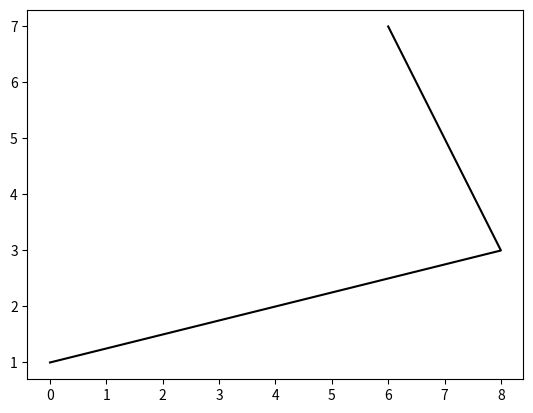

Reproduce this figure in Python.
#Import libraries
import numpy as np
import matplotlib.pyplot as plt
import math

#dont ask
#How should the coordnates be formatted for the the distance forumla
#option one it x and y values in an array togehter or
#the x and y value seperated?

#ask
#if my calulation for the distance is correct and i properly stored the info.
#how do I "manually connect tthe dots based off the information"
#the new connecting the dots would go from shortest to longest route and no intersection...
#I dont know if i need to prevent intersections becuase of the algorith or i do?
#do i need to merge the coordinates and distance data then pict out the points based off the data and then eventually replot the points? manually?
#whould it not be classified as a scatter plot if re plotted on purpuse in an scififc order?? trickey.


#Individual values
x = np.random.randint(10, size=3)
y = np.random.randint(10, size=3)

#Store coordinates points
result = zip()
result_list = list(result)
result = zip(x, y)
result_set = list(result)
print(result_set)

#Accesing 2D array and calculating distance fomula and storing the info
distance = []
for i in range(len(result_set)):
    for j in range(len(result_set[i])):
        distance_formula = math.sqrt(((x[i]-y[i])**2)+((x[j]-y[j])**2))
    print(distance_formula)
    distance.append(distance_formula)  
print(distance) 

#pop up
plt.plot(x, y, '-0')
plt.show()